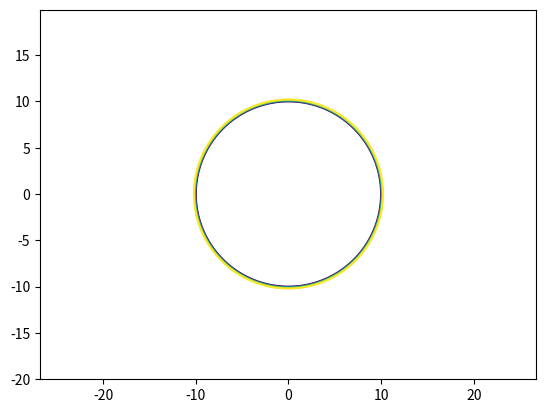

Source code (Python):
import matplotlib.pyplot as plt
import numpy as np

def circle_plotter(radius=10):
    
    x = np.arange(-2*radius, 2*radius, 0.1)
    y = np.arange(-2*radius, 2*radius, 0.1)

    # Переход к неявнозаданным координатам
    X, Y = np.meshgrid(x, y)

    fxy = X**2 + Y**2 - radius**2 # Уравнение окружности

    # Команда рисования
    plt.contour(X, Y, fxy, levels=[0,1,2,3,4])
    plt.axis('equal')
    
    
    plt.savefig('fig_4.png')
    
if __name__ == '__main__':
	circle_plotter()
